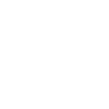
t = 0.00 s
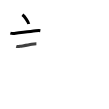
t = 2.75 s
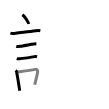
t = 5.50 s
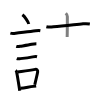
t = 8.50 s
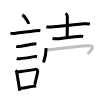
t = 11.25 s
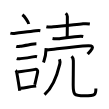
t = 14.00 s

The animated SVG that drew these frames (rendered in a browser with its animation timeline set to each time). Animation: 14 SMIL elements (animate=14); one cycle of 14.00 s.

<svg width="109px" height="109px" viewBox="0 0 px 109px" xmlns="http://www.w3.org/2000/svg" xmlns:xlink="http://www.w3.org/1999/xlink" xml:space="preserve" version="1.1"  baseProfile="full">
<path d="M22.38,14.75c2.25,1.63,5.81,6.71,6.37,9.25" style="fill:none;stroke:black;stroke-width:3;opacity:0">
  <animate attributeType="CSS" attributeName="opacity" from="0" to="1" begin="0s" dur="1s" repeatCount="0" fill="freeze" />
</path>
<path d="M10.37,33.08c1.61,0.48,3.62,0.35,5.27,0.14c5.96-0.76,13.52-1.42,20.1-2.38c1.5-0.22,3.09-0.43,4.6-0.16" style="fill:none;stroke:black;stroke-width:3;opacity:0">
  <animate attributeType="CSS" attributeName="opacity" from="0" to="1" begin="1s" dur="1s" repeatCount="0" fill="freeze" />
</path>
<path d="M16.23,46.31c1.17,0.37,2.73,0.18,3.93-0.01c3.99-0.62,8.33-1.2,11.58-1.97c1.35-0.32,3.26-0.58,4.65-0.58" style="fill:none;stroke:black;stroke-width:3;opacity:0">
  <animate attributeType="CSS" attributeName="opacity" from="0" to="1" begin="2s" dur="1s" repeatCount="0" fill="freeze" />
</path>
<path d="M16.73,58.58c1.02,0.35,2.46,0.15,3.53,0.04c3.8-0.4,9.57-1.17,12.55-1.77c1.45-0.29,2.94-0.48,4.22-0.14" style="fill:none;stroke:black;stroke-width:3;opacity:0">
  <animate attributeType="CSS" attributeName="opacity" from="0" to="1" begin="3s" dur="1s" repeatCount="0" fill="freeze" />
</path>
<path d="M15.64,70.4c0.71,0.61,1.08,1.37,1.12,2.29c0.79,3.76,1.71,9.85,2.52,15.05c0.16,1.05,0.32,2.06,0.48,3" style="fill:none;stroke:black;stroke-width:3;opacity:0">
  <animate attributeType="CSS" attributeName="opacity" from="0" to="1" begin="4s" dur="1s" repeatCount="0" fill="freeze" />
</path>
<path d="M17.75,72.05c6.09-0.91,11.59-1.7,17.42-2.67c1.7-0.28,2.73,1.3,2.49,2.58c-0.85,4.46-1.61,6.91-2.88,12.78" style="fill:none;stroke:black;stroke-width:3;opacity:0">
  <animate attributeType="CSS" attributeName="opacity" from="0" to="1" begin="5s" dur="1s" repeatCount="0" fill="freeze" />
</path>
<path d="M20.47,88.3c4.06-0.46,7.76-1.19,12.79-1.92c0.92-0.13,1.88-0.26,2.9-0.39" style="fill:none;stroke:black;stroke-width:3;opacity:0">
  <animate attributeType="CSS" attributeName="opacity" from="0" to="1" begin="6s" dur="1s" repeatCount="0" fill="freeze" />
</path>
<path d="M46.37,26.71c2.31,0.59,4.67,0.42,7,0.15c9.97-1.14,21.82-2.23,29.77-3.06c2.36-0.25,4.38-0.21,6.71,0.14" style="fill:none;stroke:black;stroke-width:3;opacity:0">
  <animate attributeType="CSS" attributeName="opacity" from="0" to="1" begin="7s" dur="1s" repeatCount="0" fill="freeze" />
</path>
<path d="M65.76,13.25c1.06,1.06,1.59,2.08,1.59,3.25c0,8.5-0.07,17.03-0.19,20.46" style="fill:none;stroke:black;stroke-width:3;opacity:0">
  <animate attributeType="CSS" attributeName="opacity" from="0" to="1" begin="8s" dur="1s" repeatCount="0" fill="freeze" />
</path>
<path d="M52.53,38.58c2.22,0.42,4.15,0.3,5.98,0.08C64,38,71.21,37.1,78,36.47c1.61-0.15,3.63-0.29,5.23,0.04" style="fill:none;stroke:black;stroke-width:3;opacity:0">
  <animate attributeType="CSS" attributeName="opacity" from="0" to="1" begin="9s" dur="1s" repeatCount="0" fill="freeze" />
</path>
<path d="M46.14,48.1c-0.11,3.93-1.7,12-2.6,14.35" style="fill:none;stroke:black;stroke-width:3;opacity:0">
  <animate attributeType="CSS" attributeName="opacity" from="0" to="1" begin="10s" dur="1s" repeatCount="0" fill="freeze" />
</path>
<path d="M47,49.96c11.42-1.27,28-3.71,41.35-4.28c9.15-0.39,0.43,7.14-0.74,8.35" style="fill:none;stroke:black;stroke-width:3;opacity:0">
  <animate attributeType="CSS" attributeName="opacity" from="0" to="1" begin="11s" dur="1s" repeatCount="0" fill="freeze" />
</path>
<path d="M59.49,59.25c0.5,1.52,0.71,3.09,0.29,4.83c-2.76,11.61-6.54,22.94-15.26,30.61" style="fill:none;stroke:black;stroke-width:3;opacity:0">
  <animate attributeType="CSS" attributeName="opacity" from="0" to="1" begin="12s" dur="1s" repeatCount="0" fill="freeze" />
</path>
<path d="M71.64,56.26c1.11,1.24,1.65,2.67,1.69,4.37c0.11,4.62-0.13,16.99-0.13,24.62c0,9.5,0.8,10.52,11.3,10.52c11,0,11.38-1.02,11.38-7.31" style="fill:none;stroke:black;stroke-width:3;opacity:0">
  <animate attributeType="CSS" attributeName="opacity" from="0" to="1" begin="13s" dur="1s" repeatCount="0" fill="freeze" />
</path>
</svg>
